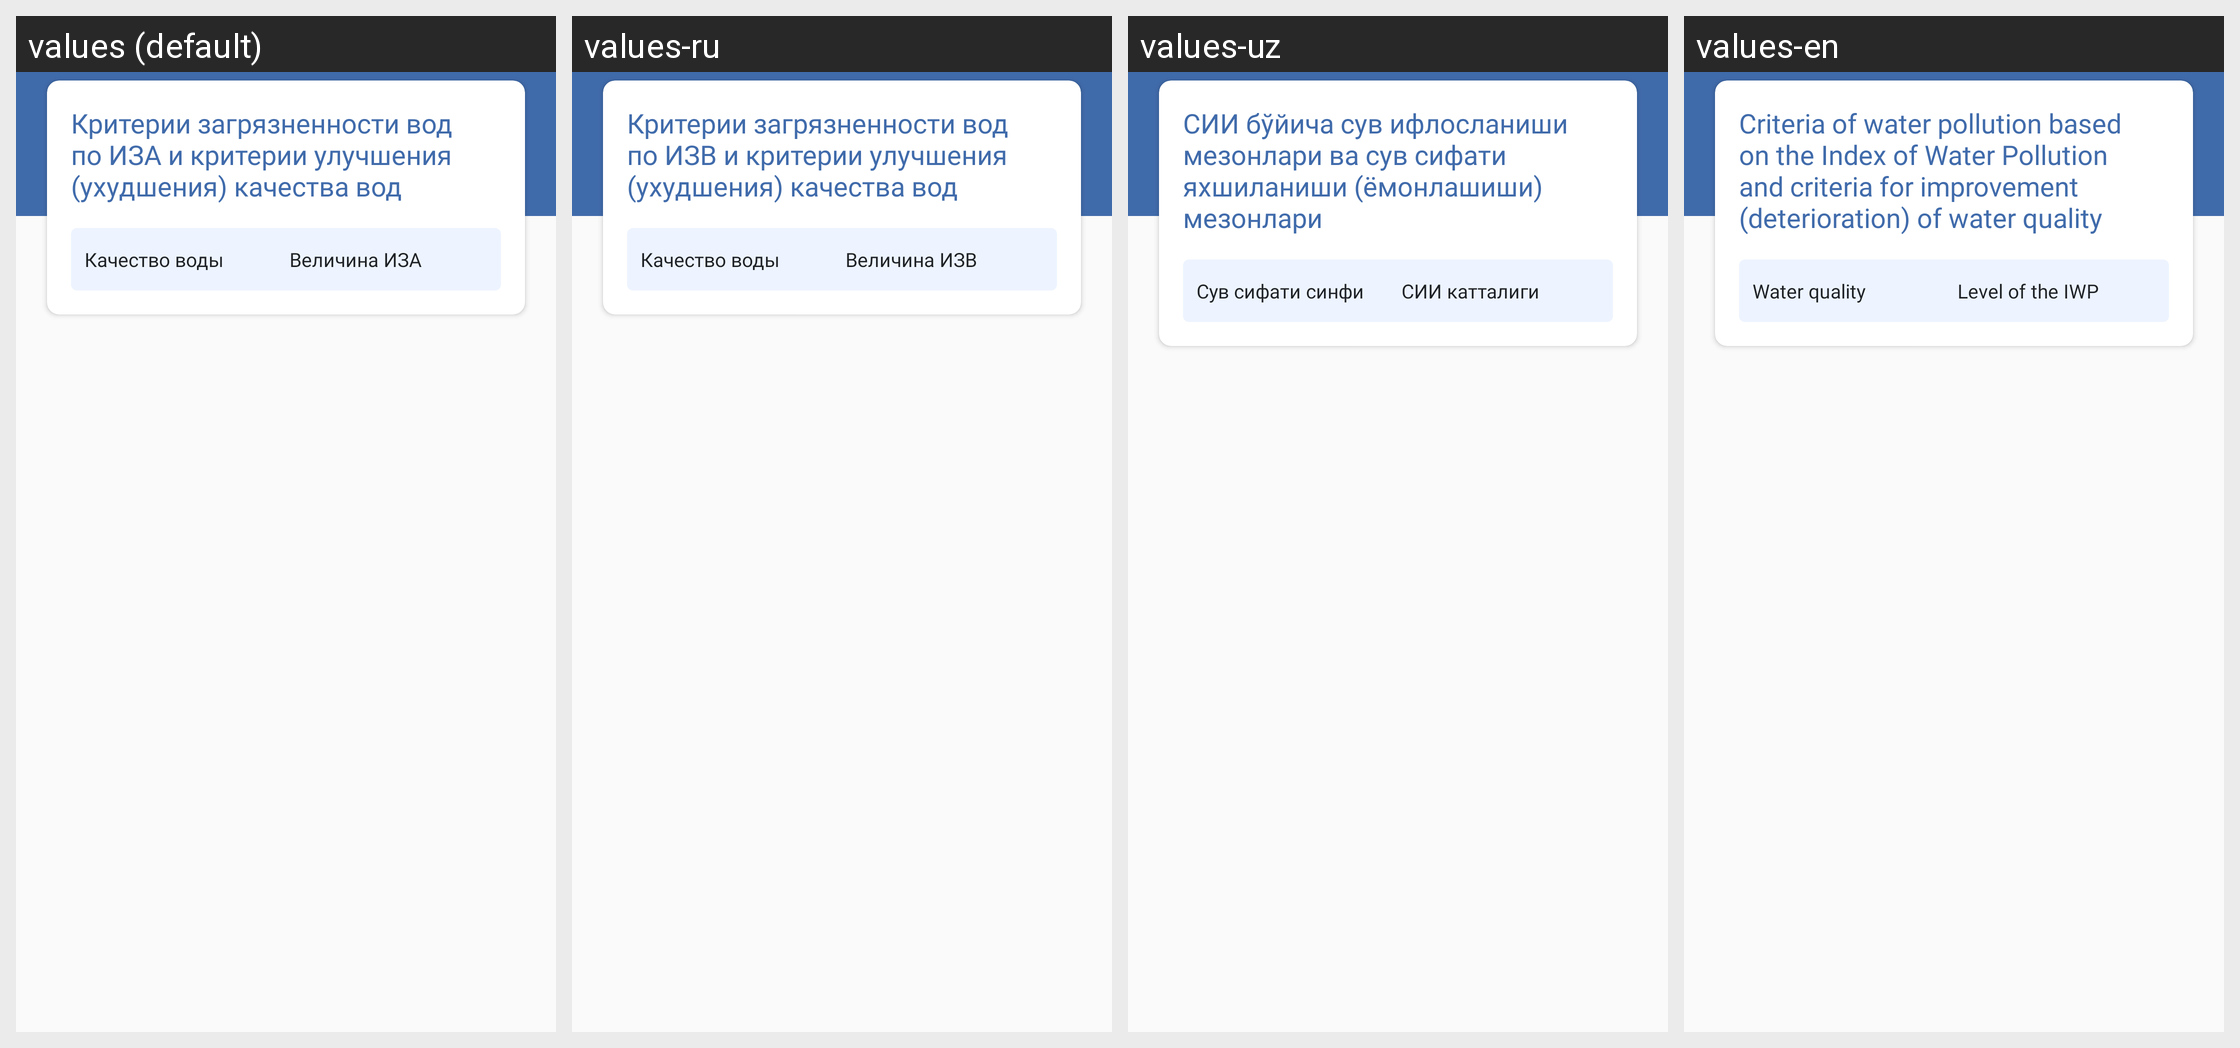

Translations of the strings shown on this Android screen, per locale in the grid:
Android screen res/layout/screen_water_criteria.xml rendered under 4 locales, left to right: values (default), values-ru, values-uz, values-en. Device: Nexus 5 (rendered at 1080×1920; each locale shown at half size, 540×960, under a caption strip naming it); theme AppTheme.
Strings drawn on this screen, with the default value and each locale's value (text and hints the layout hard-codes, and strings that could not be matched under every locale, appear in the picture but are not listed):

water_criteria
  values: Критерии загрязненности вод по ИЗА и критерии улучшения (ухудшения) качества вод
  values-ru: Критерии загрязненности вод по ИЗВ и критерии улучшения (ухудшения) качества вод
  values-uz: СИИ бўйича сув ифлосланиши мезонлари ва сув сифати яхшиланиши (ёмонлашиши) мезонлари
  values-en: Criteria of water pollution based on the Index of Water Pollution and criteria for improvement (deterioration) of water quality

water_criteria_one
  values: Качество воды
  values-ru: Качество воды
  values-uz: Сув сифати синфи
  values-en: Water quality

water_criteria_two
  values: Величина ИЗА
  values-ru: Величина ИЗВ
  values-uz: СИИ катталиги
  values-en: Level of the IWP
